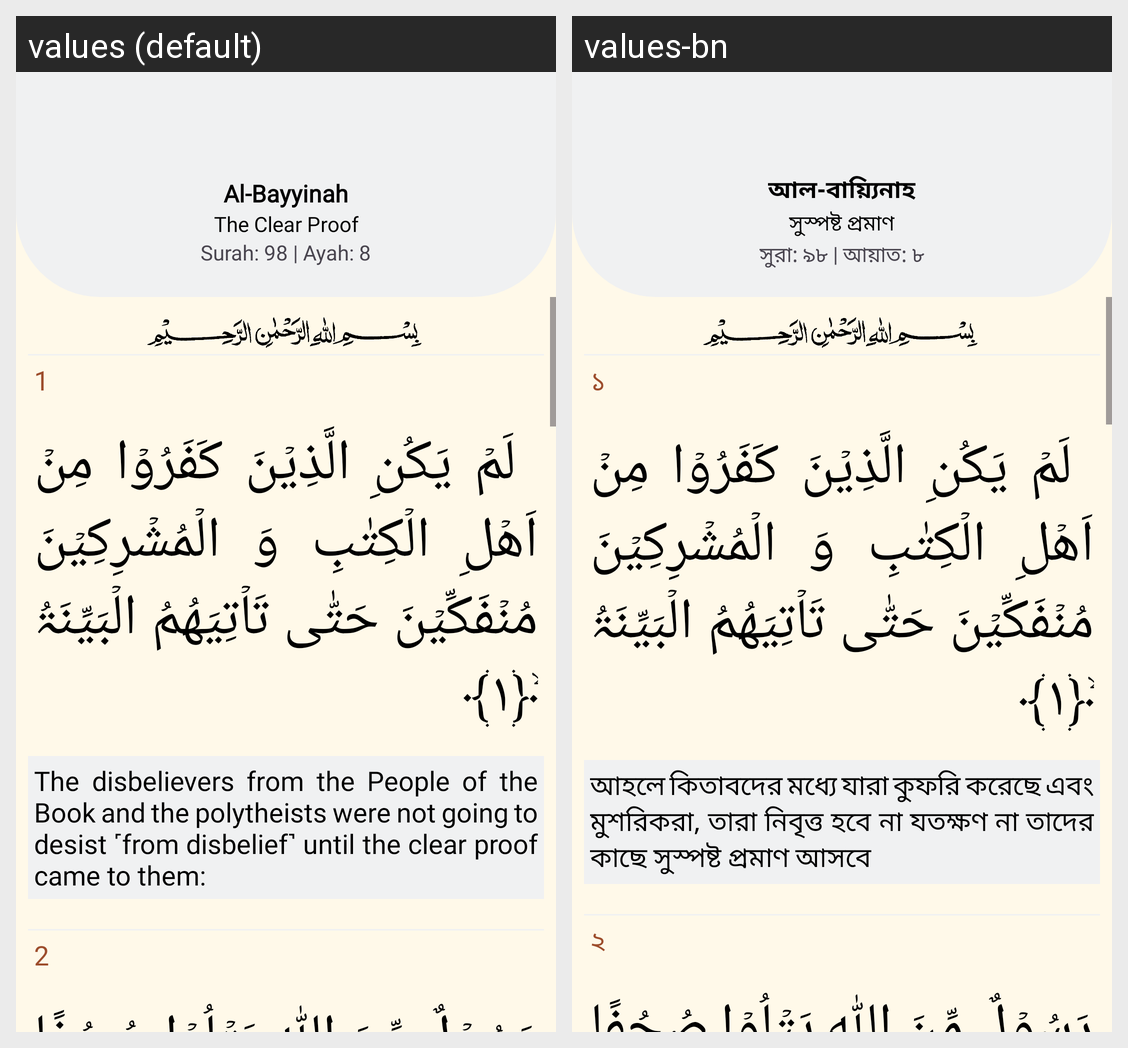

Strings drawn on this Android screen and how each of the app's shown locales translates them:
Android screen res/layout/fragment_quran98.xml rendered under 2 locales, left to right: values (default), values-bn. Device: Nexus 5 (rendered at 1080×1920; each locale shown at half size, 540×960, under a caption strip naming it); theme Theme.Waqt.
Strings drawn on this screen, with the default value and each locale's value (text and hints the layout hard-codes, and strings that could not be matched under every locale, appear in the picture but are not listed):

al_bayyinah
  values: Al-Bayyinah
  values-bn: আল-বায়্যিনাহ

the_clear_proof
  values: The Clear Proof
  values-bn: সুস্পষ্ট প্রমাণ

surah_98_ayah_8
  values: Surah: 98 | Ayah: 8
  values-bn: সুরা: ৯৮ | আয়াত: ৮

_1
  values: 1
  values-bn: ১

the_disbelievers_from_the_people_of_the_book_and_the_polytheists_were_not_going_to_desist_from_disbelief_until_the_clear_proof_came_to_them
  values: The disbelievers from the People of the Book and the polytheists were not going to desist ˹from disbelief˺ until the clear proof came to them:
  values-bn: আহলে কিতাবদের মধ্যে যারা কুফরি করেছে এবং মুশরিকরা, তারা নিবৃত্ত হবে না যতক্ষণ না তাদের কাছে সুস্পষ্ট প্রমাণ আসবে

_2
  values: 2
  values-bn: ২
